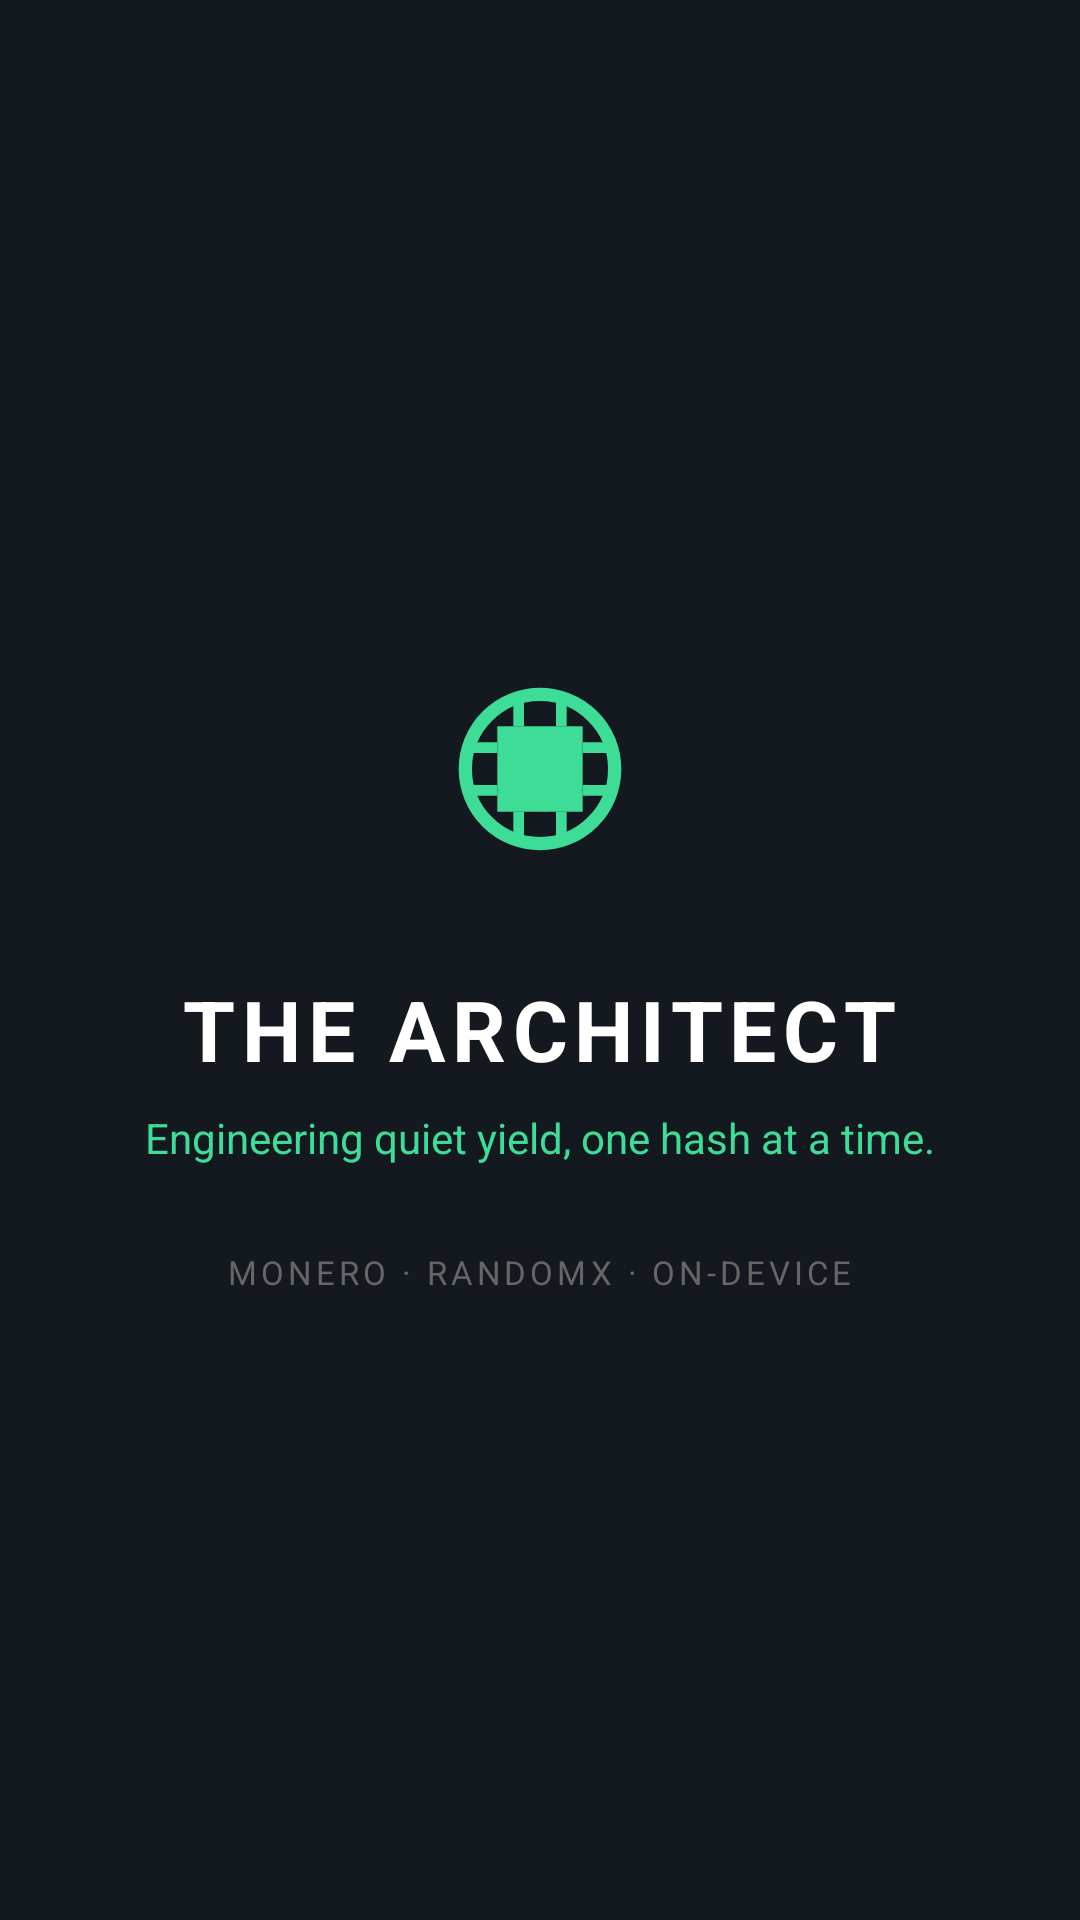

Android layout source for this screen:
<!-- AndroidManifest.xml: activity theme Theme.Architect.Splash -->
<!-- res/layout/activity_splash.xml -->
<?xml version="1.0" encoding="utf-8"?>
<LinearLayout xmlns:android="http://schemas.android.com/apk/res/android"
    android:layout_width="match_parent"
    android:layout_height="match_parent"
    android:orientation="vertical"
    android:gravity="center"
    android:background="#14181F">

    <ImageView
        android:layout_width="96dp"
        android:layout_height="96dp"
        android:src="@drawable/ic_launcher"
        android:contentDescription="@string/splash_title" />

    <TextView
        android:layout_width="wrap_content"
        android:layout_height="wrap_content"
        android:layout_marginTop="20dp"
        android:text="@string/splash_title"
        android:textColor="#FFFFFF"
        android:textSize="28sp"
        android:textStyle="bold"
        android:letterSpacing="0.08" />

    <TextView
        android:layout_width="wrap_content"
        android:layout_height="wrap_content"
        android:layout_marginTop="8dp"
        android:paddingStart="32dp"
        android:paddingEnd="32dp"
        android:gravity="center"
        android:text="@string/splash_tagline"
        android:textColor="#3DDC97"
        android:textSize="14sp" />

    <TextView
        android:layout_width="wrap_content"
        android:layout_height="wrap_content"
        android:layout_marginTop="28dp"
        android:text="@string/splash_badge"
        android:textColor="#666666"
        android:textSize="11sp"
        android:letterSpacing="0.12" />

</LinearLayout>
<!-- resources referenced by this layout -->
<resources>
  <!-- drawable ic_launcher (drawable) -->
  <?xml version="1.0" encoding="utf-8"?>
  <vector xmlns:android="http://schemas.android.com/apk/res/android"
      android:width="108dp"
      android:height="108dp"
      android:viewportWidth="108"
      android:viewportHeight="108">
      <path
          android:pathData="M0,0h108v108h-108z"
          android:fillColor="#14181F" />
      <path
          android:pathData="M26,54 A28,28 0 1,1 82,54 A28,28 0 1,1 26,54 Z"
          android:strokeColor="#3DDC97"
          android:strokeWidth="5"
          android:fillColor="#00000000" />
      <path
          android:pathData="M38,38 L70,38 L70,70 L38,70 Z"
          android:fillColor="#3DDC97" />
      <path
          android:pathData="M44,28 L48,28 L48,38 L44,38 Z M60,28 L64,28 L64,38 L60,38 Z M44,70 L48,70 L48,80 L44,80 Z M60,70 L64,70 L64,80 L60,80 Z M28,44 L38,44 L38,48 L28,48 Z M28,60 L38,60 L38,64 L28,64 Z M70,44 L80,44 L80,48 L70,48 Z M70,60 L80,60 L80,64 L70,64 Z"
          android:fillColor="#3DDC97" />
  </vector>
  <string name="splash_badge">MONERO · RANDOMX · ON-DEVICE</string>
  <string name="splash_tagline">Engineering quiet yield, one hash at a time.</string>
  <string name="splash_title">THE ARCHITECT</string>
  <style name="Theme.Architect.Splash" parent="Theme.AppCompat.NoActionBar">
          <item name="android:windowBackground">#14181F</item>
      </style>
</resources>
